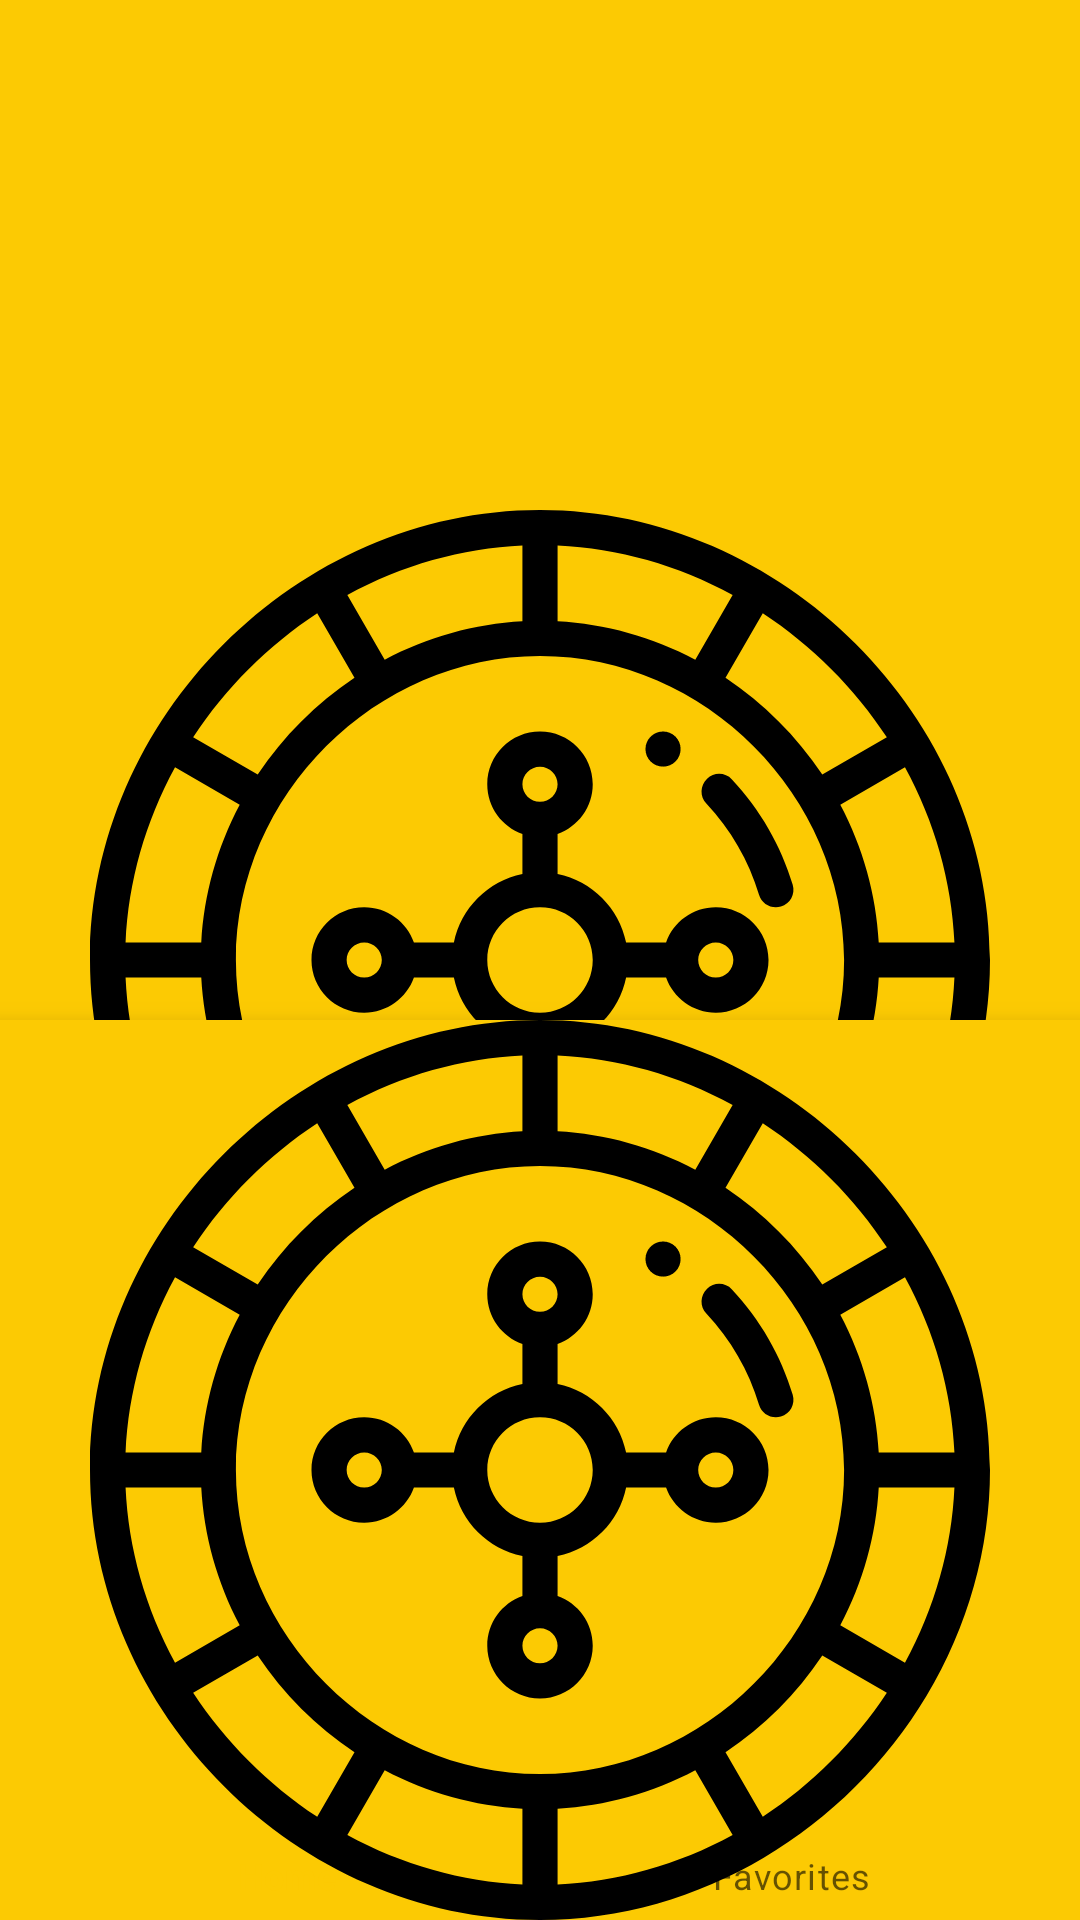

Write the Android layout XML for this screen, with the resource values it uses.
<!-- AndroidManifest.xml: activity theme AppTheme.Launcher -->
<!-- res/layout/activity_main.xml -->
<?xml version="1.0" encoding="utf-8"?>
<RelativeLayout xmlns:android="http://schemas.android.com/apk/res/android"
    xmlns:app="http://schemas.android.com/apk/res-auto"
    android:id="@+id/container"
    android:layout_width="match_parent"
    android:layout_height="match_parent">
    <FrameLayout
        android:layout_width="match_parent"
        android:layout_height="match_parent"
        android:id="@+id/main_frame"
        android:layout_above="@id/nav_view">
    </FrameLayout>

    <com.google.android.material.bottomnavigation.BottomNavigationView
        android:id="@+id/nav_view"
        android:layout_width="match_parent"
        android:layout_height="wrap_content"
        android:layout_alignParentBottom="true"
        android:background="?android:attr/windowBackground"
        app:menu="@menu/bottom_nav_menu"
        app:labelVisibilityMode="labeled" />



</RelativeLayout>
<!-- resources referenced by this layout -->
<resources>
  <style name="AppTheme.Launcher">
          <item name="android:windowBackground">@drawable/launcher_screen</item>
          <item name="android:statusBarColor">@color/colorTransparent</item>
          <item name="android:navigationBarColor">@color/colorTransparent</item>
      </style>
  <!-- drawable launcher_screen (drawable-v24) -->
  <?xml version="1.0" encoding="utf-8"?>
  <layer-list xmlns:android="http://schemas.android.com/apk/res/android">
  
      <item android:drawable="@color/colorPrimary"/>
      <item android:drawable="@drawable/ic_roulette"
          android:width="300dp"
          android:height="300dp"
          android:gravity="center"/>
  </layer-list>
  <color name="colorTransparent">#00FFFFFF</color>
  <color name="colorPrimary">#fcca03</color>
  <!-- drawable ic_roulette: vector/xml drawable (drawable, 3931 chars, omitted) -->
</resources>
